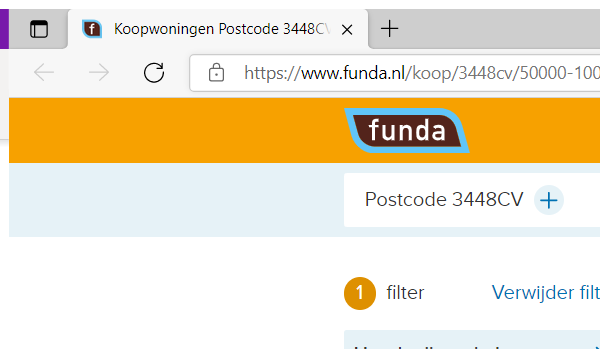
Workflow: Test_CloseFunda

Step 1: Attach Browser 'msedge.exe Koopwoningen' in window '*[funda]' (msedge.exe)
